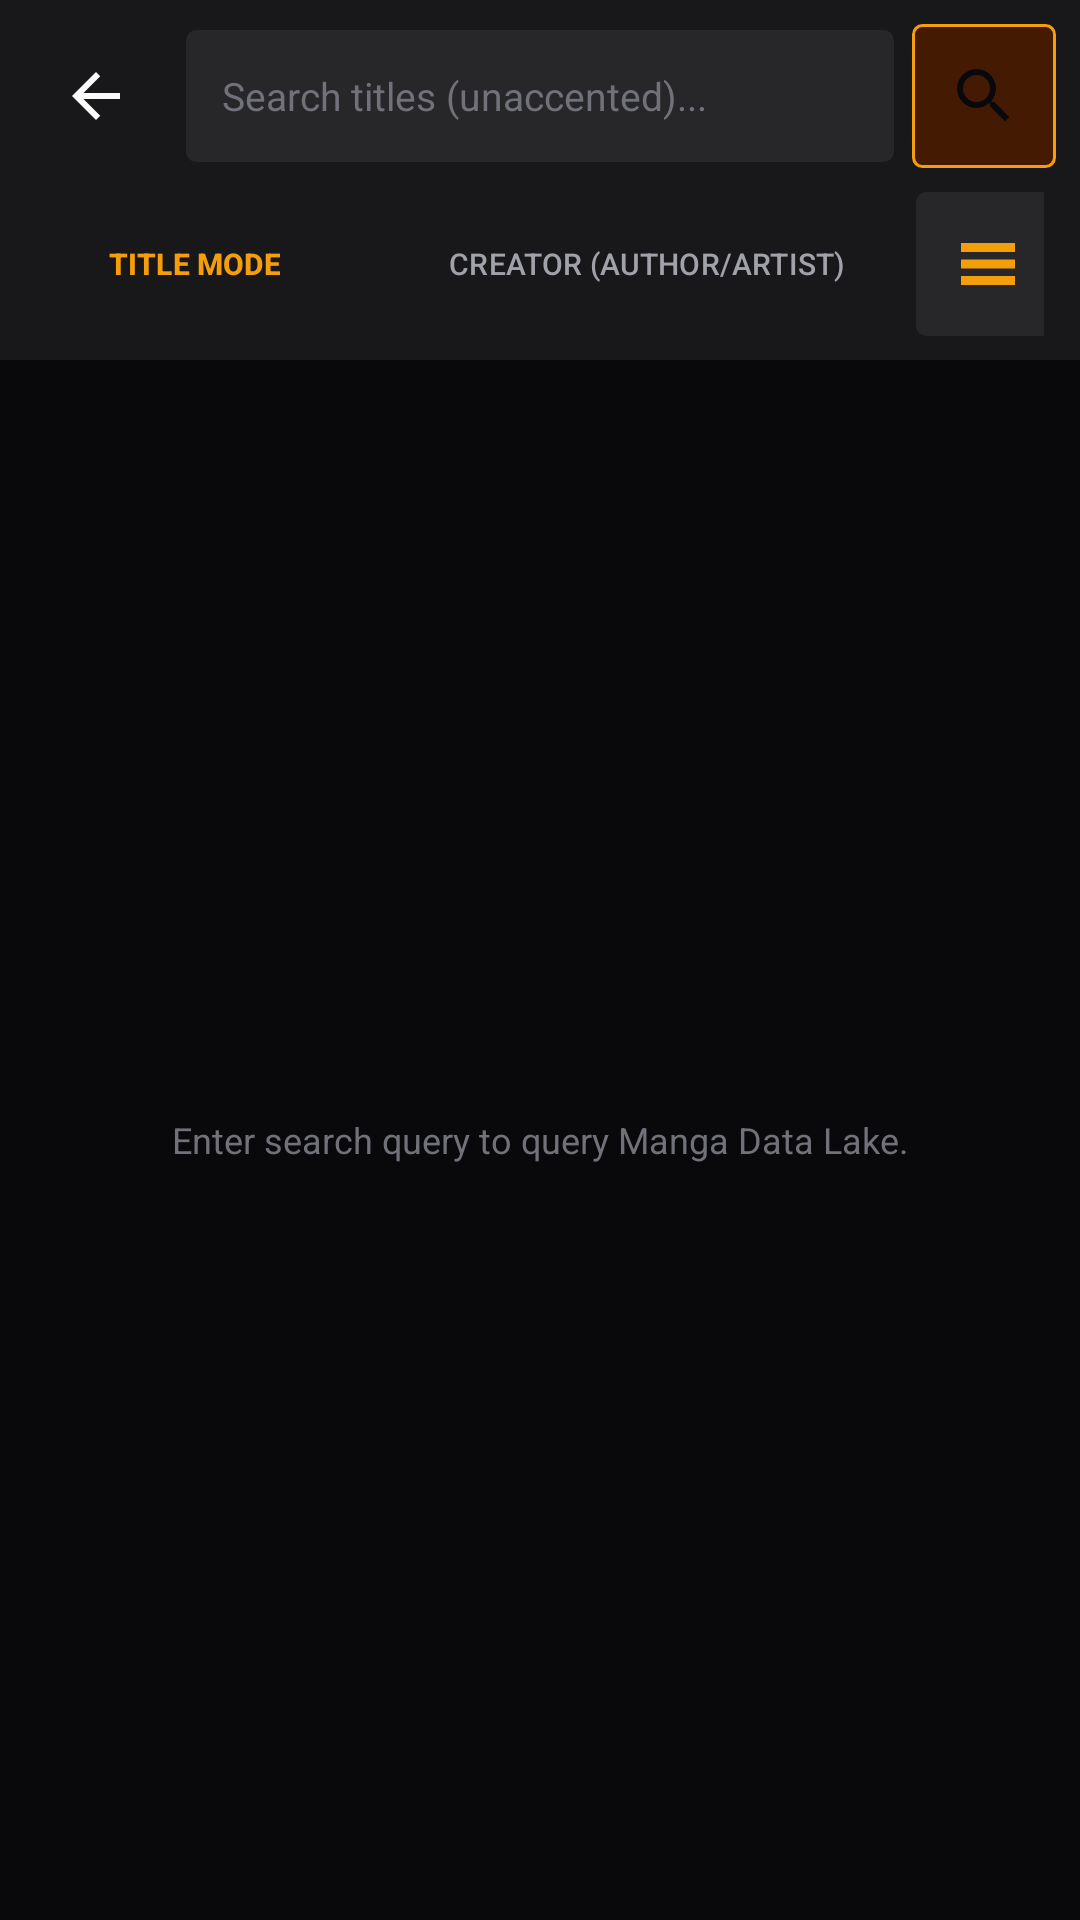

This screen was rendered from an Android layout file. Write that file and the resources it references.
<!-- AndroidManifest.xml: application theme Theme.MangaReader -->
<!-- res/layout/activity_search.xml -->
<?xml version="1.0" encoding="utf-8"?>
<LinearLayout xmlns:android="http://schemas.android.com/apk/res/android"
    xmlns:app="http://schemas.android.com/apk/res-auto"
    android:id="@+id/layoutSearchRoot"
    android:layout_width="match_parent"
    android:layout_height="match_parent"
    android:background="@color/bg_dark"
    android:orientation="vertical">

    
    <LinearLayout
        android:layout_width="match_parent"
        android:layout_height="wrap_content"
        android:background="@color/surface_dark"
        android:gravity="center_vertical"
        android:orientation="horizontal"
        android:padding="8dp">

        <ImageButton
            android:id="@+id/btnSearchBack"
            android:layout_width="48dp"
            android:layout_height="48dp"
            android:background="?attr/selectableItemBackgroundBorderless"
            android:contentDescription="Back"
            android:padding="12dp"
            android:scaleType="fitCenter"
            android:src="@drawable/ic_arrow_back"
            app:tint="@color/text_primary" />

        <EditText
            android:id="@+id/etSearchQuery"
            android:layout_width="0dp"
            android:layout_height="44dp"
            android:layout_marginHorizontal="6dp"
            android:layout_weight="1"
            android:background="@drawable/bg_badge_dark"
            android:hint="Search titles (unaccented)..."
            android:imeOptions="actionSearch"
            android:inputType="text"
            android:paddingHorizontal="12dp"
            android:textColor="@color/text_primary"
            android:textColorHint="@color/text_muted"
            android:textSize="13sp" />

        <ImageButton
            android:id="@+id/btnExecuteSearch"
            android:layout_width="48dp"
            android:layout_height="48dp"
            android:background="@drawable/bg_badge_amber"
            android:contentDescription="Search"
            android:foreground="?attr/selectableItemBackgroundBorderless"
            android:padding="12dp"
            android:scaleType="fitCenter"
            android:src="@drawable/ic_search"
            app:tint="@color/bg_dark" />

    </LinearLayout>

    
    <LinearLayout
        android:layout_width="match_parent"
        android:layout_height="wrap_content"
        android:background="@color/surface_dark"
        android:gravity="center_vertical"
        android:orientation="horizontal"
        android:paddingHorizontal="12dp"
        android:paddingBottom="8dp">

        <Button
            android:id="@+id/btnModeTitle"
            style="@style/Widget.Material3.Button.TonalButton"
            android:layout_width="wrap_content"
            android:layout_height="36dp"
            android:layout_marginEnd="8dp"
            android:backgroundTint="@color/surface_elevated"
            android:text="TITLE MODE"
            android:textColor="@color/accent_amber"
            android:textSize="10sp"
            android:textStyle="bold" />

        <Button
            android:id="@+id/btnModeCreator"
            style="@style/Widget.Material3.Button.TonalButton"
            android:layout_width="wrap_content"
            android:layout_height="36dp"
            android:backgroundTint="@color/surface_dark"
            android:text="CREATOR (AUTHOR/ARTIST)"
            android:textColor="@color/text_secondary"
            android:textSize="10sp" />

        <View
            android:layout_width="0dp"
            android:layout_height="1dp"
            android:layout_weight="1" />

        <ImageButton
            android:id="@+id/btnSearchLayoutToggle"
            android:layout_width="48dp"
            android:layout_height="48dp"
            android:background="@drawable/bg_badge_dark"
            android:contentDescription="Toggle search results grid or list"
            android:foreground="?attr/selectableItemBackgroundBorderless"
            android:padding="12dp"
            android:scaleType="fitCenter"
            android:src="@drawable/ic_view_list"
            app:tint="@color/accent_amber" />

    </LinearLayout>

    <FrameLayout
        android:layout_width="match_parent"
        android:layout_height="match_parent">

        
        <androidx.recyclerview.widget.RecyclerView
            android:id="@+id/rvSearchResults"
            android:layout_width="match_parent"
            android:layout_height="match_parent"
            android:layoutAnimation="@anim/layout_animation_fall_down"
            android:padding="8dp" />

        
        <ListView
            android:id="@+id/lvAutocomplete"
            android:layout_width="match_parent"
            android:layout_height="wrap_content"
            android:background="@color/surface_dark"
            android:divider="@color/border_dark"
            android:dividerHeight="1dp"
            android:visibility="gone" />

        <ProgressBar
            android:id="@+id/pbSearch"
            android:layout_width="wrap_content"
            android:layout_height="wrap_content"
            android:layout_gravity="center"
            android:indeterminateTint="@color/accent_amber"
            android:visibility="gone" />

        <TextView
            android:id="@+id/tvSearchEmpty"
            android:layout_width="match_parent"
            android:layout_height="wrap_content"
            android:layout_gravity="center"
            android:gravity="center"
            android:paddingHorizontal="24dp"
            android:text="Enter search query to query Manga Data Lake."
            android:textColor="@color/text_muted"
            android:textSize="12sp" />

    </FrameLayout>

</LinearLayout>
<!-- resources referenced by this layout -->
<resources>
  <color name="accent_amber">#F59E0B</color>
  <color name="bg_dark">#09090B</color>
  <color name="border_dark">#27272A</color>
  <color name="surface_dark">#18181B</color>
  <color name="surface_elevated">#27272A</color>
  <color name="text_muted">#71717A</color>
  <color name="text_primary">#FAFAFA</color>
  <color name="text_secondary">#A1A1AA</color>
  <!-- drawable bg_badge_amber (drawable) -->
  <?xml version="1.0" encoding="utf-8"?>
  <shape xmlns:android="http://schemas.android.com/apk/res/android">
      <solid android:color="@color/accent_amber_subtle" />
      <stroke android:width="1dp" android:color="@color/accent_amber" />
      <corners android:radius="3dp" />
  </shape>
  <!-- drawable bg_badge_dark (drawable) -->
  <?xml version="1.0" encoding="utf-8"?>
  <shape xmlns:android="http://schemas.android.com/apk/res/android">
      <solid android:color="@color/surface_elevated" />
      <stroke android:width="1dp" android:color="@color/border_dark" />
      <corners android:radius="3dp" />
  </shape>
  <!-- drawable ic_arrow_back (drawable) -->
  <vector xmlns:android="http://schemas.android.com/apk/res/android"
      android:width="24dp"
      android:height="24dp"
      android:viewportWidth="24"
      android:viewportHeight="24">
      <path
          android:fillColor="@android:color/white"
          android:pathData="M20,11H7.83l5.59,-5.59L12,4l-8,8 8,8 1.41,-1.41L7.83,13H20v-2z" />
  </vector>
  <!-- drawable ic_search (drawable) -->
  <vector xmlns:android="http://schemas.android.com/apk/res/android"
      android:width="24dp"
      android:height="24dp"
      android:viewportWidth="24"
      android:viewportHeight="24">
      <path
          android:fillColor="@android:color/white"
          android:pathData="M15.5,14h-0.79l-0.28,-0.27C15.41,12.59 16,11.11 16,9.5 16,5.91 13.09,3 9.5,3S3,5.91 3,9.5 5.91,16 9.5,16c1.61,0 3.09,-0.59 4.23,-1.57l0.27,0.28v0.79l5,4.99L20.49,19l-4.99,-5zm-6,0C7.01,14 5,11.99 5,9.5S7.01,5 9.5,5 14,7.01 14,9.5 11.99,14 9.5,14z" />
  </vector>
  <!-- drawable ic_view_list (drawable) -->
  <?xml version="1.0" encoding="utf-8"?>
  <vector xmlns:android="http://schemas.android.com/apk/res/android"
      android:width="20dp"
      android:height="20dp"
      android:viewportWidth="24"
      android:viewportHeight="24">
      <path
          android:fillColor="@android:color/white"
          android:pathData="M3,5h18v3H3V5zM3,10.5h18v3H3v-3zM3,16h18v3H3v-3z" />
  </vector>
  <style name="Theme.MangaReader" parent="Theme.Material3.Dark.NoActionBar">
          <item name="android:statusBarColor">@color/bg_dark</item>
          <item name="android:navigationBarColor">@color/surface_dark</item>
          <item name="android:windowBackground">@color/bg_dark</item>
          <item name="colorPrimary">@color/accent_amber</item>
          <item name="colorOnPrimary">@color/bg_dark</item>
          <item name="colorSecondary">@color/accent_emerald</item>
          <item name="colorSurface">@color/surface_dark</item>
          <item name="colorOnSurface">@color/text_primary</item>
          <item name="android:textColorPrimary">@color/text_primary</item>
          <item name="android:textColorSecondary">@color/text_secondary</item>
      </style>
  <color name="accent_amber_subtle">#451A03</color>
  <color name="accent_emerald">#10B981</color>
</resources>
